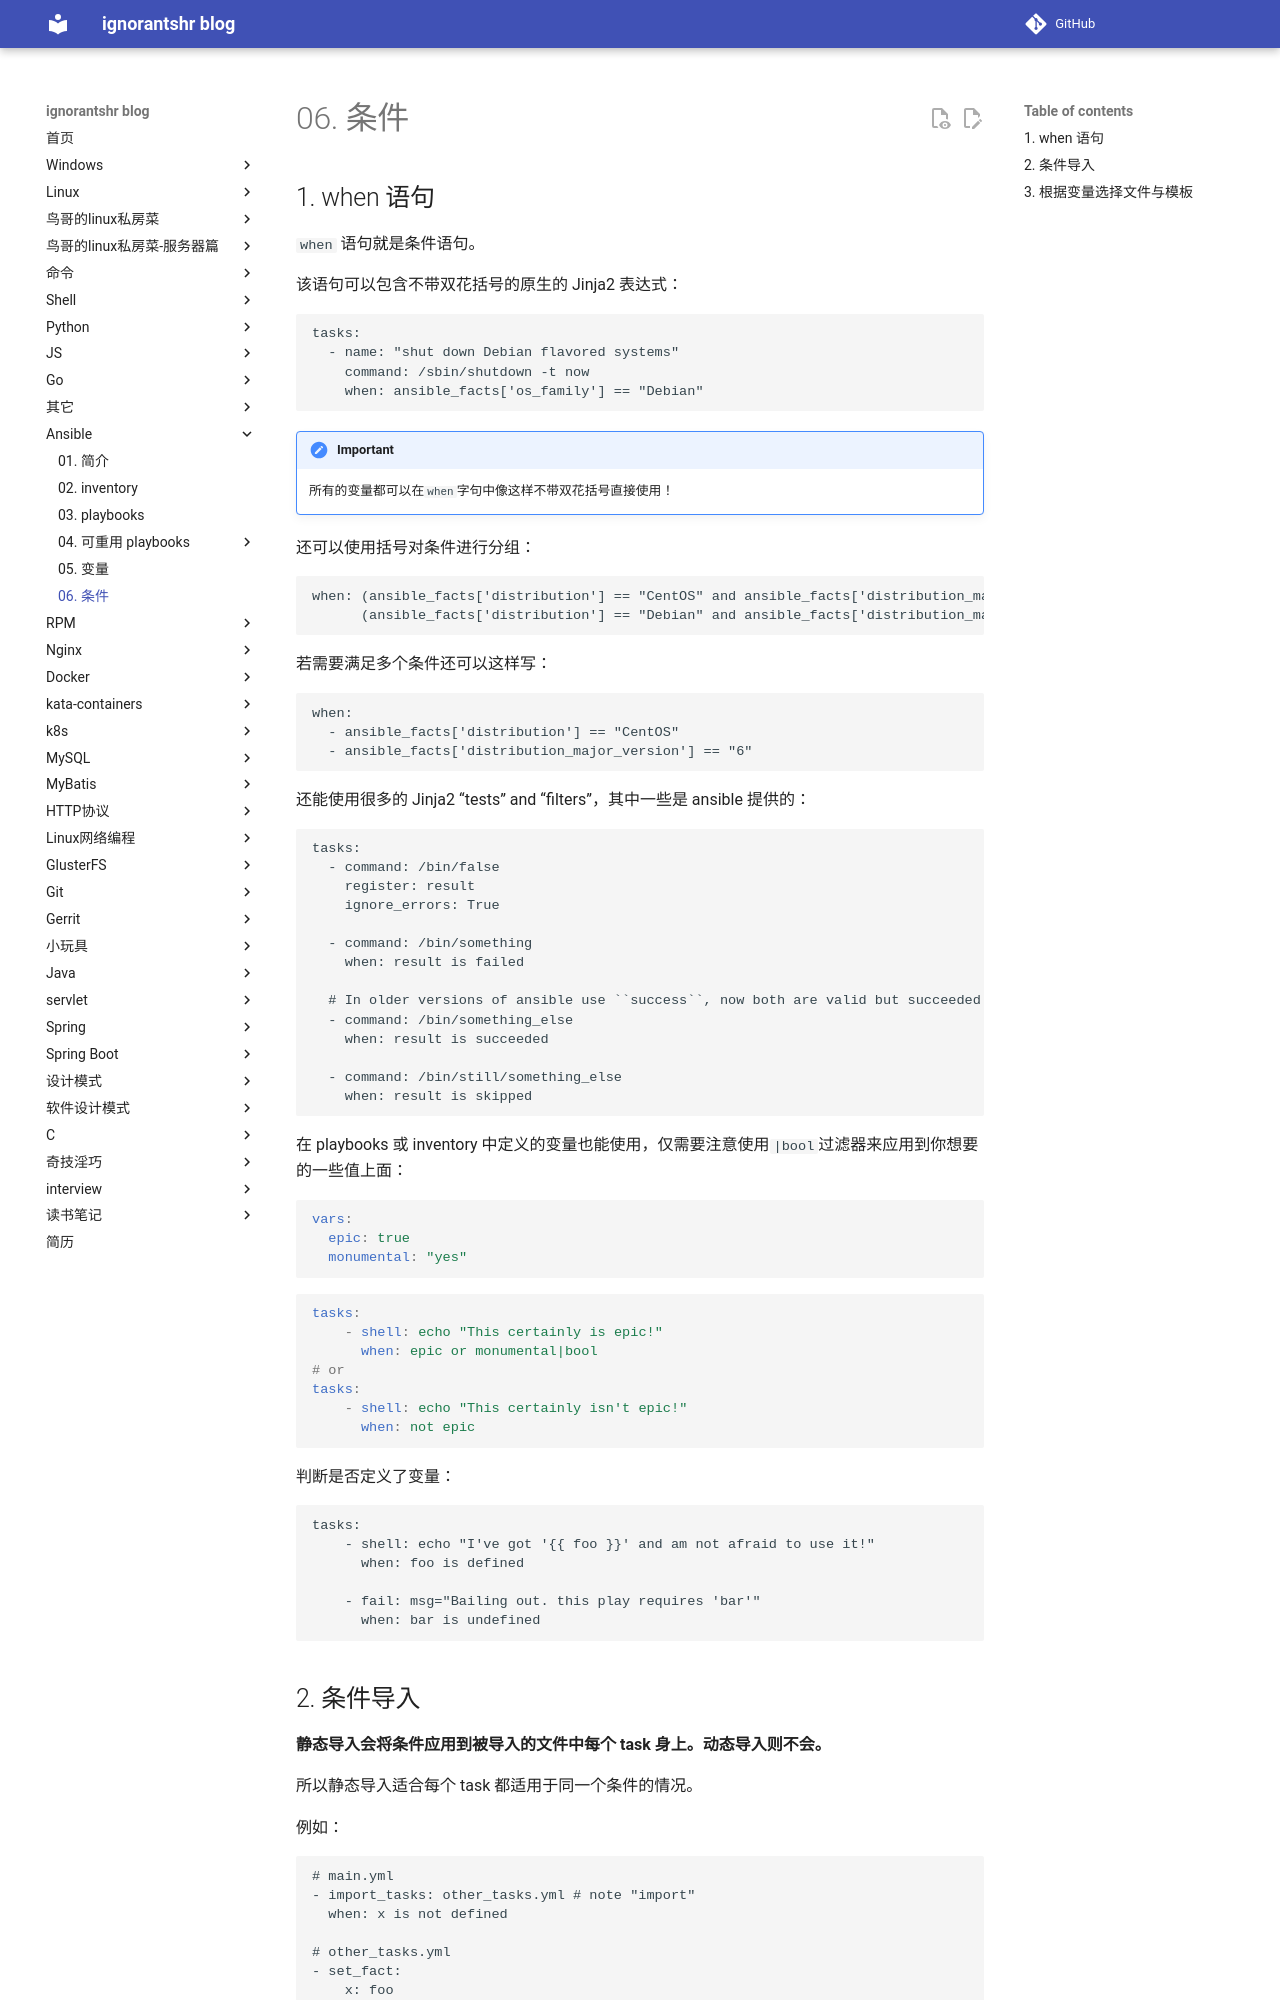

repository: ignorantshr/person-blog · page: ansible/06. 条件/index.html · generator: mkdocs

## when 语句

`when` 语句就是条件语句。

该语句可以包含不带双花括号的原生的 Jinja2 表达式：

```yml
tasks:
  - name: "shut down Debian flavored systems"
    command: /sbin/shutdown -t now
    when: ansible_facts['os_family'] == "Debian"
```

!!! important
	所有的变量都可以在`when`字句中像这样不带双花括号直接使用！

还可以使用括号对条件进行分组：

```yml
when: (ansible_facts['distribution'] == "CentOS" and ansible_facts['distribution_major_version'] == "6") or
      (ansible_facts['distribution'] == "Debian" and ansible_facts['distribution_major_version'] == "7")
```

若需要满足多个条件还可以这样写：

```yml
when:
  - ansible_facts['distribution'] == "CentOS"
  - ansible_facts['distribution_major_version'] == "6"
```

还能使用很多的 Jinja2 “tests” and “filters”，其中一些是 ansible 提供的：

```yml
tasks:
  - command: /bin/false
    register: result
    ignore_errors: True

  - command: /bin/something
    when: result is failed

  # In older versions of ansible use ``success``, now both are valid but succeeded uses the correct tense.
  - command: /bin/something_else
    when: result is succeeded

  - command: /bin/still/something_else
    when: result is skipped
```

在 playbooks 或 inventory 中定义的变量也能使用，仅需要注意使用`|bool`过滤器来应用到你想要的一些值上面：

```yaml
vars:
  epic: true
  monumental: "yes"
```

```yaml
tasks:
    - shell: echo "This certainly is epic!"
      when: epic or monumental|bool
# or
tasks:
    - shell: echo "This certainly isn't epic!"
      when: not epic
```

判断是否定义了变量：

```yml
tasks:
    - shell: echo "I've got '{{ foo }}' and am not afraid to use it!"
      when: foo is defined

    - fail: msg="Bailing out. this play requires 'bar'"
      when: bar is undefined
```
